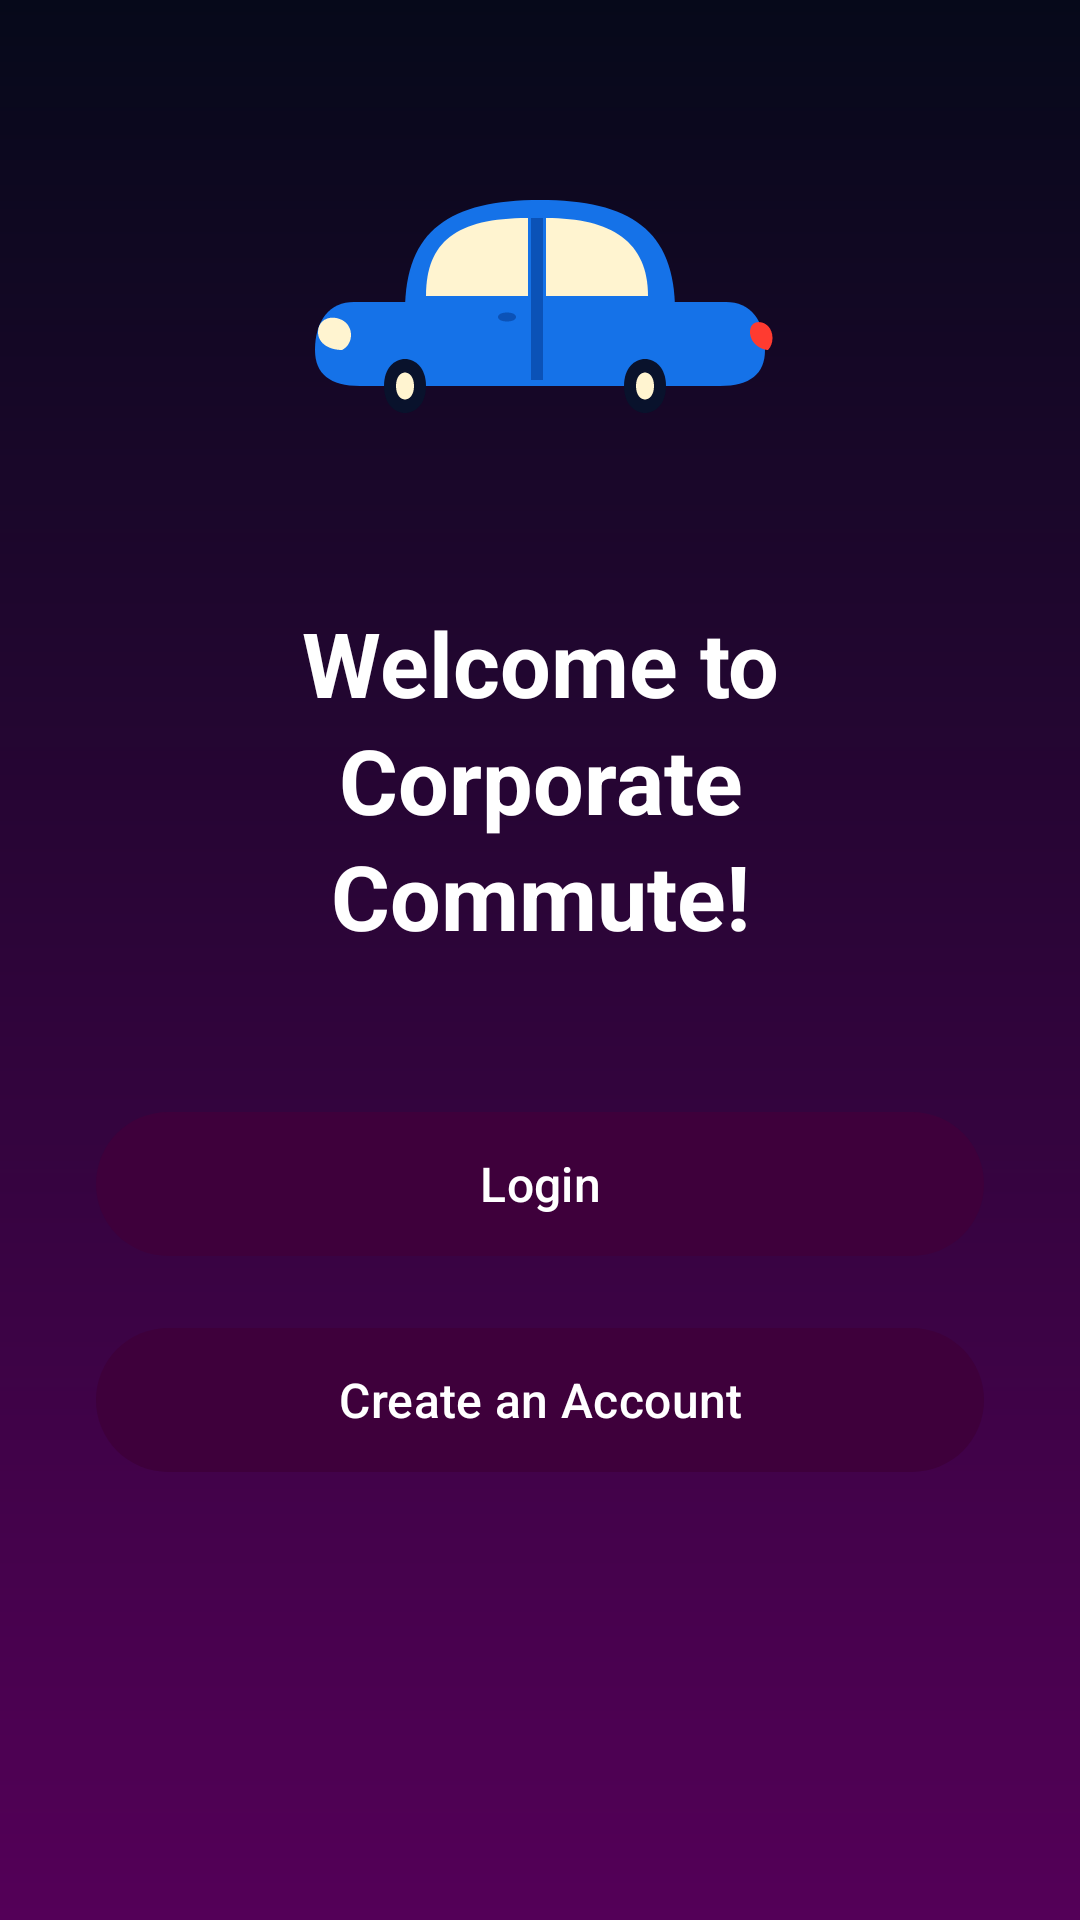

Android layout source for this screen:
<!-- AndroidManifest.xml: application theme Theme.CorporateCommute -->
<!-- res/layout/activity_main.xml -->
<?xml version="1.0" encoding="utf-8"?>
<androidx.constraintlayout.widget.ConstraintLayout xmlns:android="http://schemas.android.com/apk/res/android"
    xmlns:app="http://schemas.android.com/apk/res-auto"
    xmlns:tools="http://schemas.android.com/tools"
    android:id="@+id/main"
    android:layout_width="match_parent"
    android:layout_height="match_parent"
    android:background="@drawable/bg_main_gradient"
    android:paddingHorizontal="32dp"
    tools:context=".MainActivity">

    
    <ImageView
        android:id="@+id/ivCar"
        android:layout_width="180dp"
             android:layout_height="120dp"
        android:contentDescription="@string/app_name"
        android:src="@drawable/ic_car_illustration"
        app:layout_constraintBottom_toTopOf="@id/tvTitle"
        app:layout_constraintEnd_toEndOf="parent"
        app:layout_constraintStart_toStartOf="parent"
        app:layout_constraintTop_toTopOf="parent"
        app:layout_constraintVertical_chainStyle="packed"
        app:layout_constraintVertical_bias="0.25" />

    
    <TextView
        android:id="@+id/tvTitle"
        android:layout_width="wrap_content"
        android:layout_height="wrap_content"
        android:layout_marginTop="32dp"
        android:gravity="center"
        android:lineSpacingMultiplier="1.1"
        android:text="@string/welcome_title"
        android:textColor="@color/white"
        android:textSize="30sp"
        android:textStyle="bold"
        app:layout_constraintBottom_toTopOf="@id/btnLogin"
        app:layout_constraintEnd_toEndOf="parent"
        app:layout_constraintStart_toStartOf="parent"
        app:layout_constraintTop_toBottomOf="@id/ivCar" />

    
    <com.google.android.material.button.MaterialButton
        android:id="@+id/btnLogin"
        android:layout_width="0dp"
        android:layout_height="56dp"
        android:layout_marginTop="48dp"
        android:text="@string/login_button"
        android:textAllCaps="false"
        android:textColor="@color/white"
        android:textSize="16sp"
        app:backgroundTint="@color/button_purple"
        app:cornerRadius="28dp"
        app:layout_constraintBottom_toTopOf="@id/btnCreateAccount"
        app:layout_constraintEnd_toEndOf="parent"
        app:layout_constraintStart_toStartOf="parent"
        app:layout_constraintTop_toBottomOf="@id/tvTitle" />

    
    <com.google.android.material.button.MaterialButton
        android:id="@+id/btnCreateAccount"
        android:layout_width="0dp"
        android:layout_height="56dp"
        android:layout_marginTop="16dp"
        android:text="@string/create_account_button"
        android:textAllCaps="false"
        android:textColor="@color/white"
        android:textSize="16sp"
        app:backgroundTint="@color/button_purple"
        app:cornerRadius="28dp"
        app:layout_constraintBottom_toBottomOf="parent"
        app:layout_constraintEnd_toEndOf="parent"
        app:layout_constraintStart_toStartOf="parent"
        app:layout_constraintTop_toBottomOf="@id/btnLogin" />

</androidx.constraintlayout.widget.ConstraintLayout>
<!-- resources referenced by this layout -->
<resources>
  <color name="button_purple">#3E003B</color>
  <color name="white">#FFFFFFFF</color>
  <!-- drawable bg_main_gradient (drawable) -->
  <?xml version="1.0" encoding="utf-8"?>
  <shape xmlns:android="http://schemas.android.com/apk/res/android"
      android:shape="rectangle">
      <gradient
          android:angle="270"
          android:endColor="#540058"
          android:startColor="#06091A"
          android:type="linear" />
  </shape>
  <!-- drawable ic_car_illustration (drawable) -->
  <vector xmlns:android="http://schemas.android.com/apk/res/android"
      android:width="180dp"
      android:height="120dp"
      android:viewportWidth="180"
      android:viewportHeight="120">
  
      
      <path
          android:fillColor="#1572E8"
          android:pathData="M 45,55 C 45,28 60,18 90,18 C 120,18 135,28 135,55 Z" />
  
      
      <path
          android:fillColor="#FFF4D0"
          android:pathData="M 52,50 C 52,32 62,24 86,24 L 86,50 Z" />
  
      
      <path
          android:fillColor="#FFF4D0"
          android:pathData="M 92,24 C 114,24 126,32 126,50 L 92,50 Z" />
  
      
      <path
          android:fillColor="#1572E8"
          android:pathData="M 28,52 C 20,52 15,58 15,68 C 15,76 20,80 30,80 L 150,80 C 160,80 165,76 165,68 C 165,58 160,52 152,52 Z" />
  
      
      <path
          android:fillColor="#FFF4D0"
          android:pathData="M 16,62 C 16,58 20,56 24,58 C 28,60 28,66 24,68 C 20,68 16,66 16,62 Z" />
  
      
      <path
          android:fillColor="#FF3B30"
          android:pathData="M 160,62 C 160,58 164,58 166,60 C 168,62 168,66 166,68 C 164,68 160,66 160,62 Z" />
  
      
      <path
          android:fillColor="#0B52B7"
          android:pathData="M 87,24 L 91,24 L 91,78 L 87,78 Z" />
  
      
      <path
          android:fillColor="#0B52B7"
          android:pathData="M 76,57 C 76,55 82,55 82,57 C 82,59 76,59 76,57 Z" />
  
      
      <path
          android:fillColor="#09122C"
          android:pathData="M 52,80 C 52,68 38,68 38,80 C 38,92 52,92 52,80 Z" />
  
      
      <path
          android:fillColor="#FFF4D0"
          android:pathData="M 48,80 C 48,74 42,74 42,80 C 42,86 48,86 48,80 Z" />
  
      
      <path
          android:fillColor="#09122C"
          android:pathData="M 132,80 C 132,68 118,68 118,80 C 118,92 132,92 132,80 Z" />
  
      
      <path
          android:fillColor="#FFF4D0"
          android:pathData="M 128,80 C 128,74 122,74 122,80 C 122,86 128,86 128,80 Z" />
  
  </vector>
  <string name="app_name">Corporate Commute</string>
  <string name="create_account_button">Create an Account</string>
  <string name="login_button">Login</string>
  <string name="welcome_title">Welcome to Corporate\nCommute!</string>
  <style name="Theme.CorporateCommute" parent="Base.Theme.CorporateCommute" />
  <style name="Base.Theme.CorporateCommute" parent="Theme.Material3.DayNight.NoActionBar">
          
      </style>
</resources>
